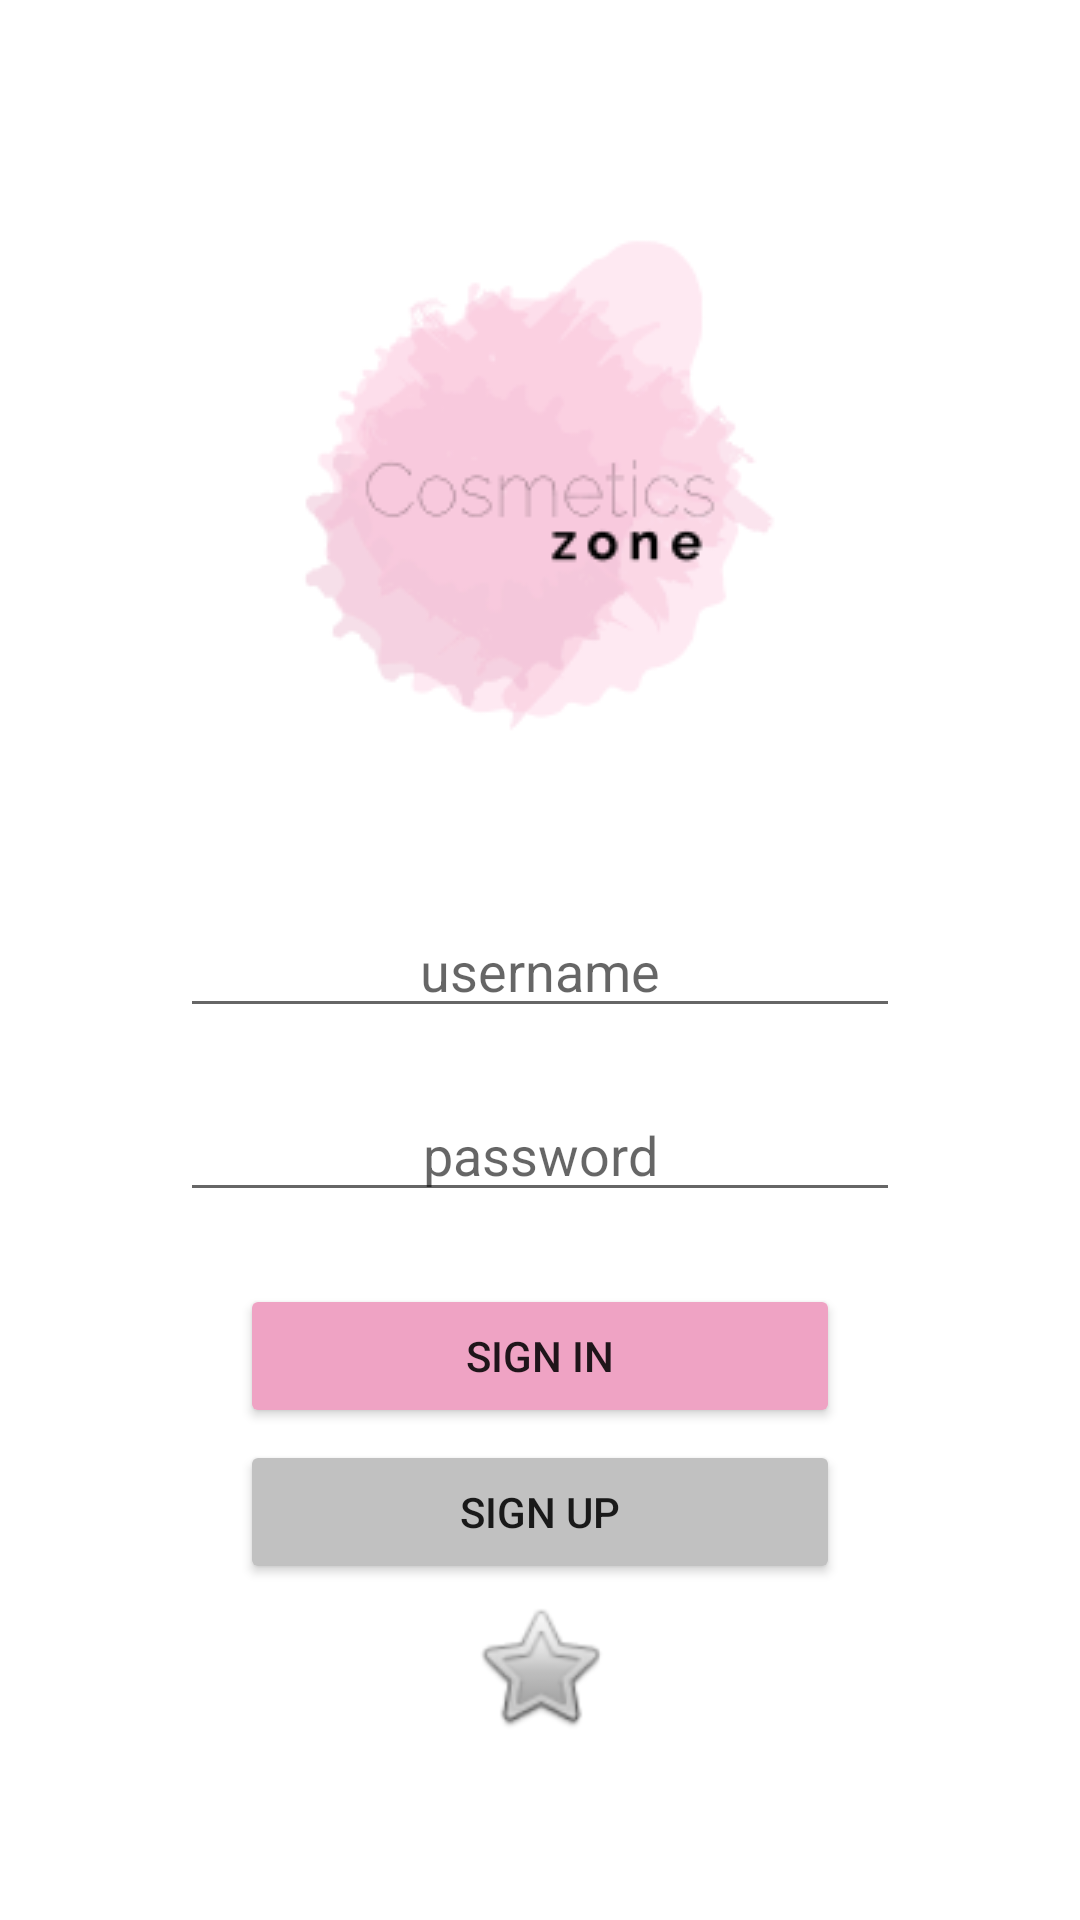

Reconstruct the res/layout file that produces this screen, plus the resources it refers to.
<!-- AndroidManifest.xml: application theme Theme.CosmeticsZone -->
<!-- res/layout/login_layout.xml -->
<?xml version="1.0" encoding="utf-8"?>
<androidx.constraintlayout.widget.ConstraintLayout
    xmlns:android="http://schemas.android.com/apk/res/android"
    xmlns:app="http://schemas.android.com/apk/res-auto"
    android:layout_width="match_parent"
    android:layout_height="match_parent">

    <LinearLayout
        android:layout_width="match_parent"
        android:layout_height="wrap_content"
        android:orientation="vertical"
        app:layout_constraintBottom_toBottomOf="parent"
        app:layout_constraintEnd_toEndOf="parent"
        app:layout_constraintStart_toStartOf="parent"
        app:layout_constraintTop_toTopOf="parent">

        <ImageView
            android:id="@+id/logoView"
            android:layout_width="match_parent"
            android:layout_height="match_parent"
            android:contentDescription="@string/logo"
            app:srcCompat="@drawable/logo1" />

        <EditText
            android:id="@+id/usernameEditText"
            android:layout_width="match_parent"
            android:layout_height="wrap_content"
            android:layout_gravity="center"
            android:layout_marginLeft="60dp"
            android:layout_marginTop="40sp"
            android:layout_marginRight="60sp"
            android:autofillHints=""
            android:ems="10"
            android:gravity="center"
            android:hint="username"
            android:inputType="textPersonName" />

        <EditText
            android:id="@+id/passwordEditText"
            android:layout_width="match_parent"
            android:layout_height="wrap_content"
            android:layout_gravity="center"
            android:layout_marginLeft="60dp"
            android:layout_marginTop="20sp"
            android:layout_marginRight="60sp"
            android:autofillHints=""
            android:ems="10"
            android:gravity="center"
            android:hint="password"
            android:inputType="textPassword" />

        <Button
            android:id="@+id/signinButton"
            android:layout_width="wrap_content"
            android:layout_height="wrap_content"
            android:layout_gravity="center"
            android:layout_marginTop="24sp"
            android:width="200sp"
            android:text="sign in"
            app:backgroundTint="#EFA3C4" />

        <Button
            android:id="@+id/signupButton"
            android:layout_width="wrap_content"
            android:layout_height="wrap_content"
            android:layout_gravity="center"
            android:layout_marginTop="4sp"
            android:width="200sp"
            android:text="sign up"
            app:backgroundTint="#C1C1C1" />

        <ImageView
            android:id="@+id/belovedButton2"
            android:layout_width="60dp"
            android:layout_height="51dp"
            android:layout_gravity="center"
            android:layout_weight="1"
            android:paddingTop="4dp"
            app:srcCompat="@android:drawable/btn_star" />

    </LinearLayout>
</androidx.constraintlayout.widget.ConstraintLayout>
<!-- resources referenced by this layout -->
<resources>
  <!-- drawable logo1: png bitmap (drawable, 15210 bytes) -->
  <string name="logo">logo</string>
  <style name="Theme.CosmeticsZone" parent="Theme.MaterialComponents.DayNight.DarkActionBar">
          
          <item name="colorPrimary">#D39FAE</item>
          <item name="colorPrimaryVariant">#6C696B</item>
          <item name="colorOnPrimary">@color/white</item>
          
          <item name="colorSecondary">#E3A9B6</item>
          <item name="colorSecondaryVariant">#852657</item>
          <item name="colorOnSecondary">@color/black</item>
          
          <item name="android:statusBarColor" tools:targetApi="l">?attr/colorPrimaryVariant</item>
          
      </style>
  <!-- not gathered from this repository: default colours our renderer supplied (Android Studio template values) -->
  <color name="black">#FF000000</color>
  <color name="white">#FFFFFFFF</color>
</resources>
